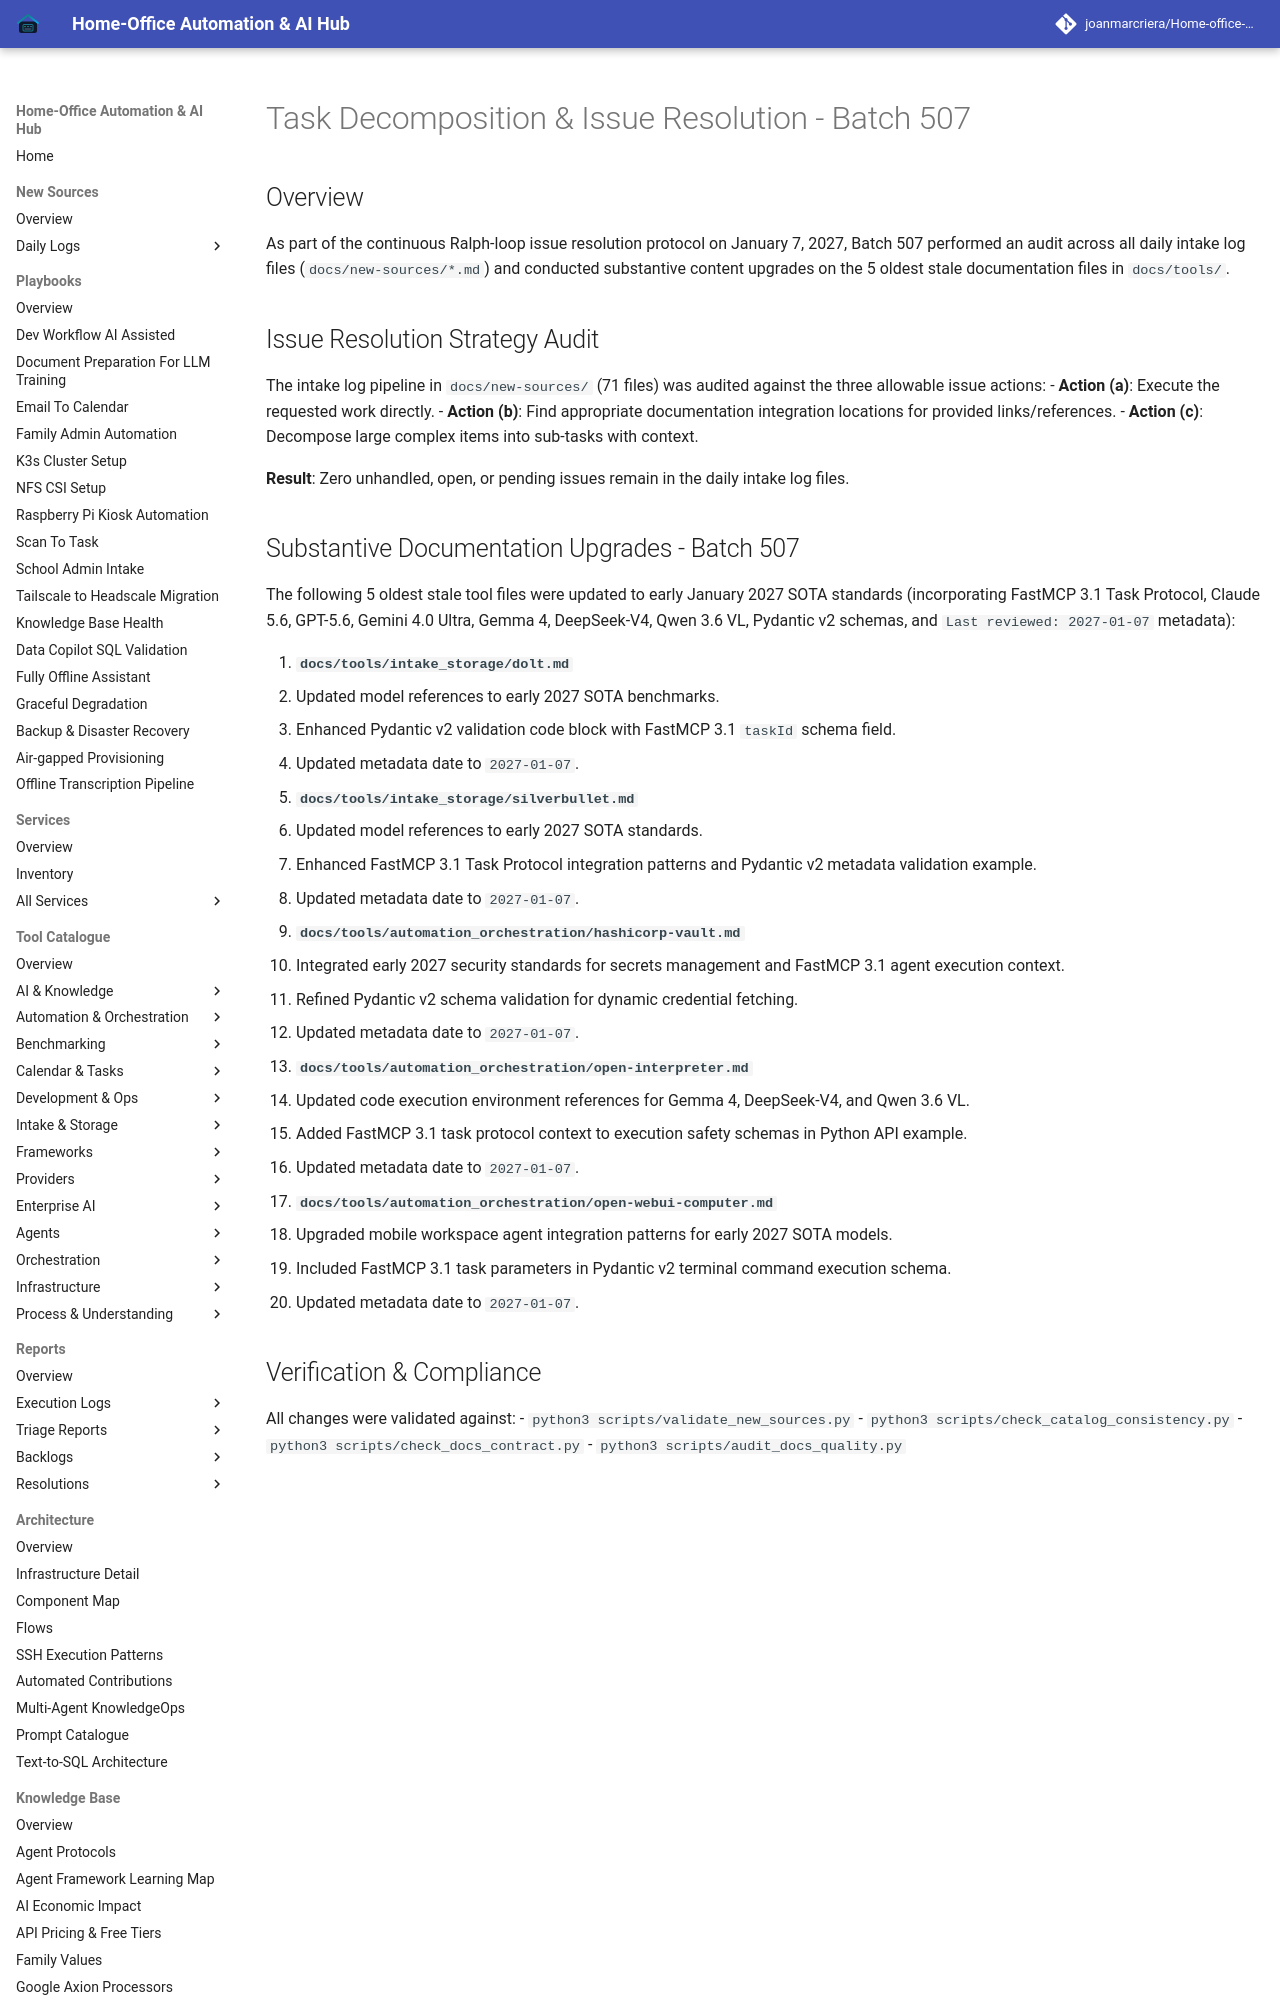

repository: joanmarcriera/Home-office-automations · page: reports/task-decomposition-batch-507/index.html · generator: mkdocs

# Task Decomposition & Issue Resolution - Batch 507

## Overview
As part of the continuous Ralph-loop issue resolution protocol on January 7, 2027, Batch 507 performed an audit across all daily intake log files (`docs/new-sources/*.md`) and conducted substantive content upgrades on the 5 oldest stale documentation files in `docs/tools/`.

## Issue Resolution Strategy Audit
The intake log pipeline in `docs/new-sources/` (71 files) was audited against the three allowable issue actions:
- **Action (a)**: Execute the requested work directly.
- **Action (b)**: Find appropriate documentation integration locations for provided links/references.
- **Action (c)**: Decompose large complex items into sub-tasks with context.

**Result**: Zero unhandled, open, or pending issues remain in the daily intake log files.
